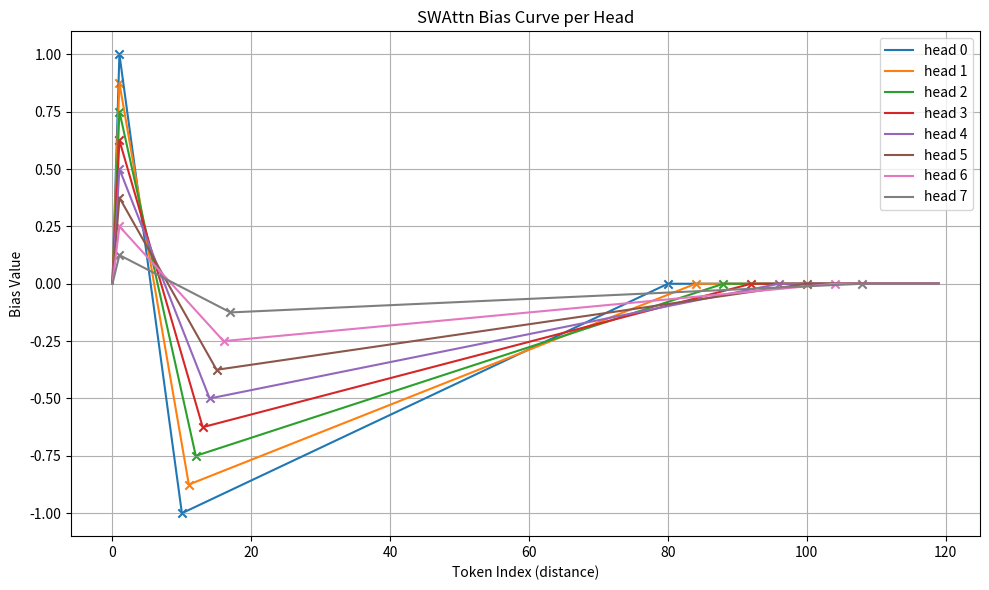

Source code (Python):
import numpy as np
import matplotlib.pyplot as plt

# 可视化 swattn bias 曲线

def compute_bias_curve(head_id, num_heads, max_token=120):
    D0 = 1
    D1 = 10 + head_id
    D2 = 80 + 4 * head_id
    start_bias = 1 - head_id / num_heads
    end_bias = -1 + head_id / num_heads
    bias = np.zeros(max_token)
    for d in range(max_token):
        if D0 <= d <= D1:
            slope1 = (end_bias - start_bias) / (D1 - D0)
            bias[d] = start_bias + slope1 * (d - D0)
        elif D1 < d <= D2:
            slope2 = (0 - end_bias) / (D2 - D1)
            bias[d] = end_bias + slope2 * (d - D1)
        else:
            bias[d] = 0
    return bias

if __name__ == "__main__":
    num_heads = 8  # 可调整
    max_token = 120
    plt.figure(figsize=(10, 6))
    for head_id in range(num_heads):
        bias = compute_bias_curve(head_id, num_heads, max_token)
        plt.plot(bias, label=f"head {head_id}")
        # 标注关键点
        D0 = 1
        D1 = 10 + head_id
        D2 = 80 + 4 * head_id
        plt.scatter([D0, D1, D2], [bias[D0], bias[D1], bias[D2]], marker='x')
    plt.title("SWAttn Bias Curve per Head")
    plt.xlabel("Token Index (distance)")
    plt.ylabel("Bias Value")
    plt.legend()
    plt.grid(True)
    plt.tight_layout()
    plt.show()
